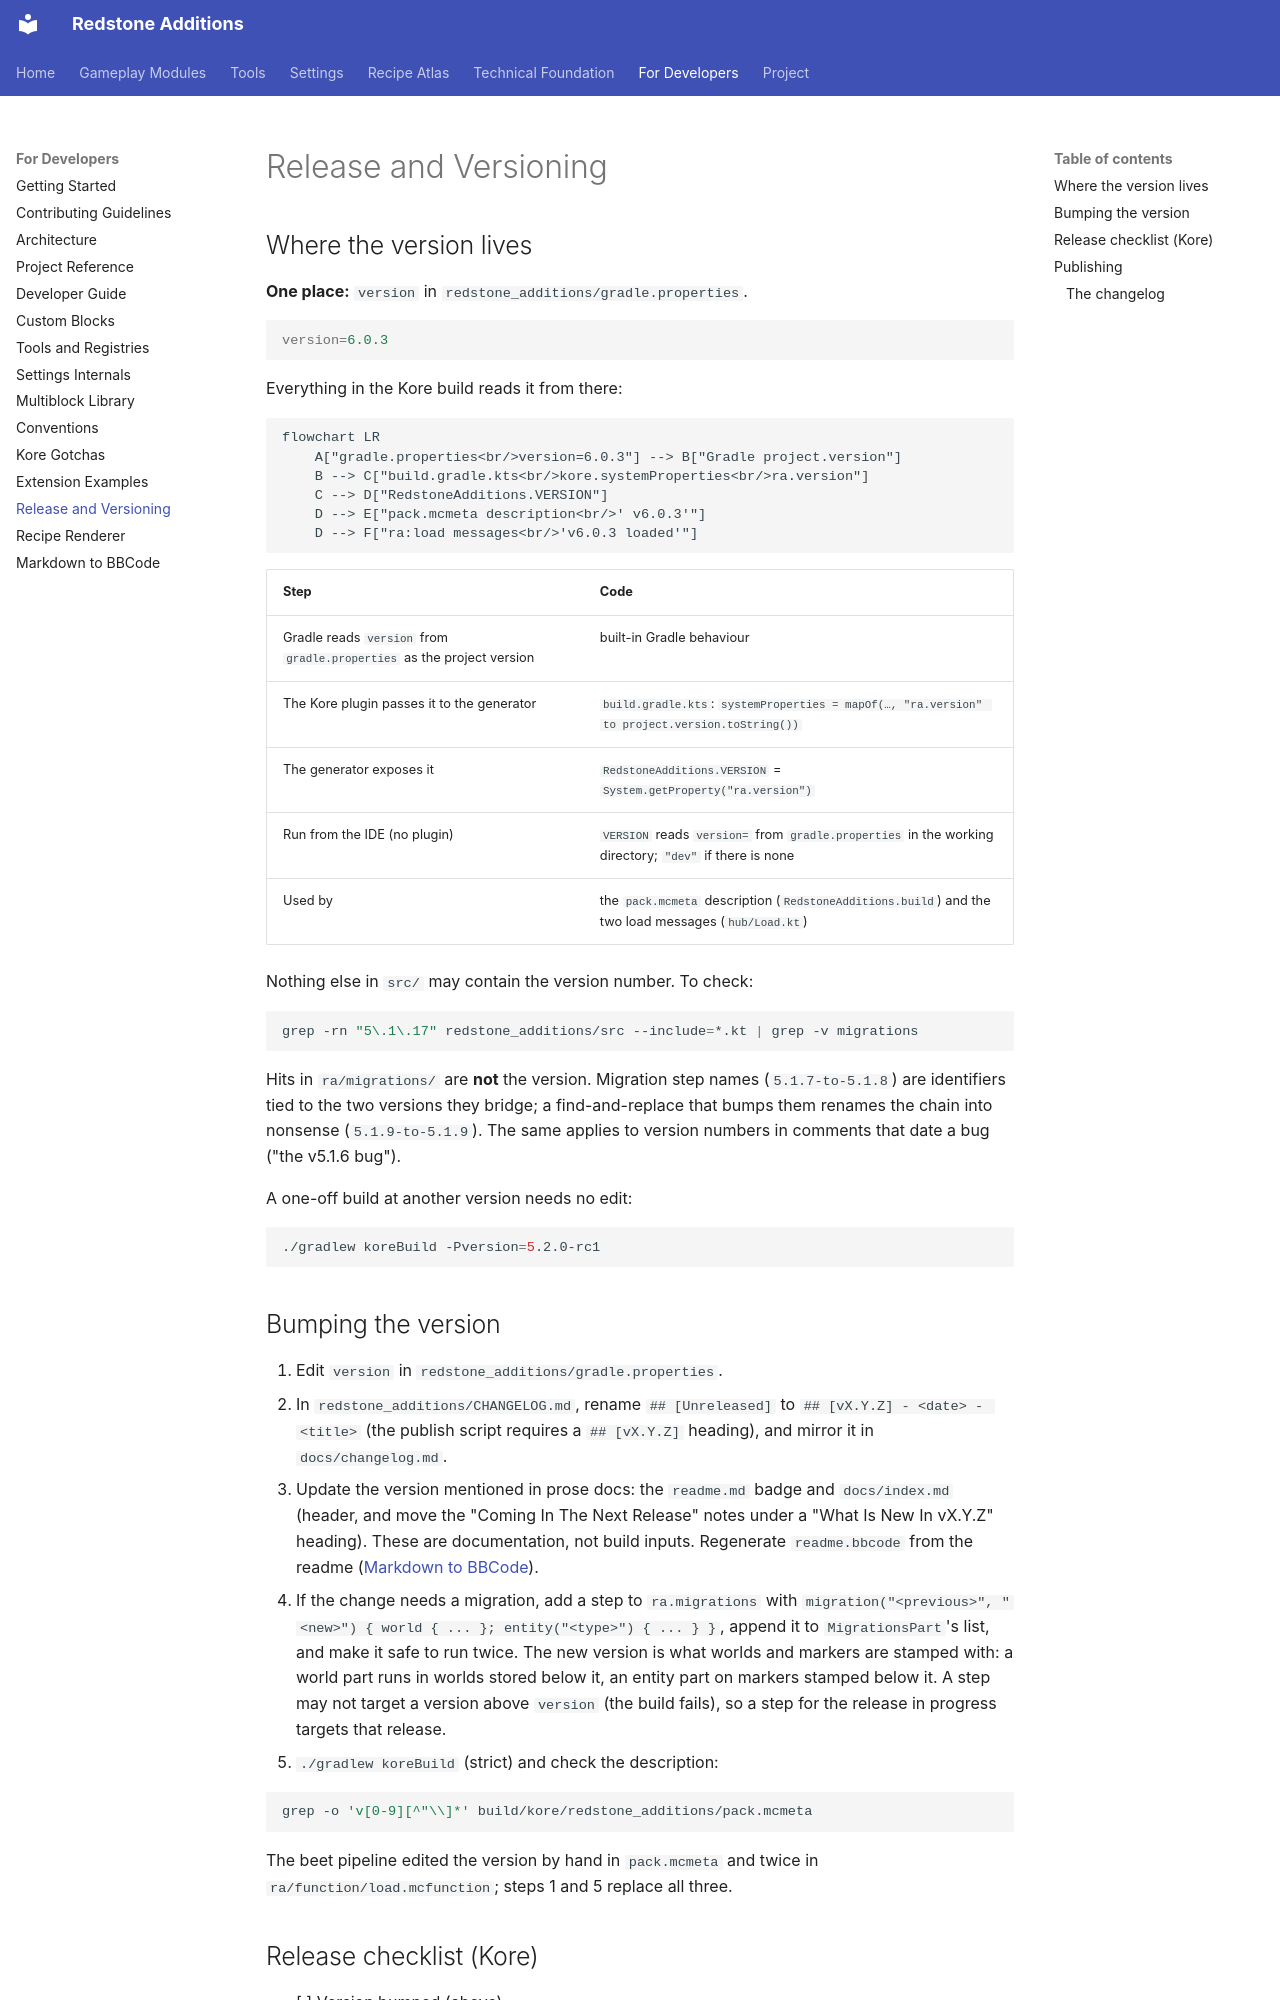

repository: AnCarsenat/Redstone-Additions · page: release/index.html · generator: mkdocs

# Release and Versioning

## Where the version lives

**One place:** `version` in `redstone_additions/gradle.properties`.

```properties
version=6.0.3
```

Everything in the Kore build reads it from there:

```mermaid
flowchart LR
    A["gradle.properties<br/>version=6.0.3"] --> B["Gradle project.version"]
    B --> C["build.gradle.kts<br/>kore.systemProperties<br/>ra.version"]
    C --> D["RedstoneAdditions.VERSION"]
    D --> E["pack.mcmeta description<br/>' v6.0.3'"]
    D --> F["ra:load messages<br/>'v6.0.3 loaded'"]
```

| Step | Code |
| --- | --- |
| Gradle reads `version` from `gradle.properties` as the project version | built-in Gradle behaviour |
| The Kore plugin passes it to the generator | `build.gradle.kts`: `systemProperties = mapOf(…, "ra.version" to project.version.toString())` |
| The generator exposes it | `RedstoneAdditions.VERSION` = `System.getProperty("ra.version")` |
| Run from the IDE (no plugin) | `VERSION` reads `version=` from `gradle.properties` in the working directory; `"dev"` if there is none |
| Used by | the `pack.mcmeta` description (`RedstoneAdditions.build`) and the two load messages (`hub/Load.kt`) |

Nothing else in `src/` may contain the version number. To check:

```bash
grep -rn "5\.1\.17" redstone_additions/src --include=*.kt | grep -v migrations
```

Hits in `ra/migrations/` are **not** the version. Migration step names (`5.1.7-to-5.1.8`) are
identifiers tied to the two versions they bridge; a find-and-replace that bumps them renames the
chain into nonsense (`5.1.9-to-5.1.9`). The same applies to version numbers in comments that
date a bug ("the v5.1.6 bug").

A one-off build at another version needs no edit:

```bash
./gradlew koreBuild -Pversion=5.2.0-rc1
```

## Bumping the version

1. Edit `version` in `redstone_additions/gradle.properties`.
2. In `redstone_additions/CHANGELOG.md`, rename `## [Unreleased]` to `## [vX.Y.Z] - <date> - <title>`
   (the publish script requires a `## [vX.Y.Z]` heading), and mirror it in `docs/changelog.md`.
3. Update the version mentioned in prose docs: the `readme.md` badge and `docs/index.md`
   (header, and move the "Coming In The Next Release" notes under a "What Is New In vX.Y.Z"
   heading). These are documentation, not build inputs. Regenerate `readme.bbcode` from the
   readme ([Markdown to BBCode](markdown-to-bbcode.md)).
4. If the change needs a migration, add a step to `ra.migrations` with
   `migration("<previous>", "<new>") { world { ... }; entity("<type>") { ... } }`, append it to
   `MigrationsPart`'s list, and make it safe to run twice. The new version is what worlds and
   markers are stamped with: a world part runs in worlds stored below it, an entity part on
   markers stamped below it. A step may not target a version above `version` (the build fails),
   so a step for the release in progress targets that release.
5. `./gradlew koreBuild` (strict) and check the description:

   ```bash
   grep -o 'v[0-9][^"\\]*' build/kore/redstone_additions/pack.mcmeta
   ```

The beet pipeline edited the version by hand in `pack.mcmeta` and twice in
`ra/function/load.mcfunction`; steps 1 and 5 replace all three.
